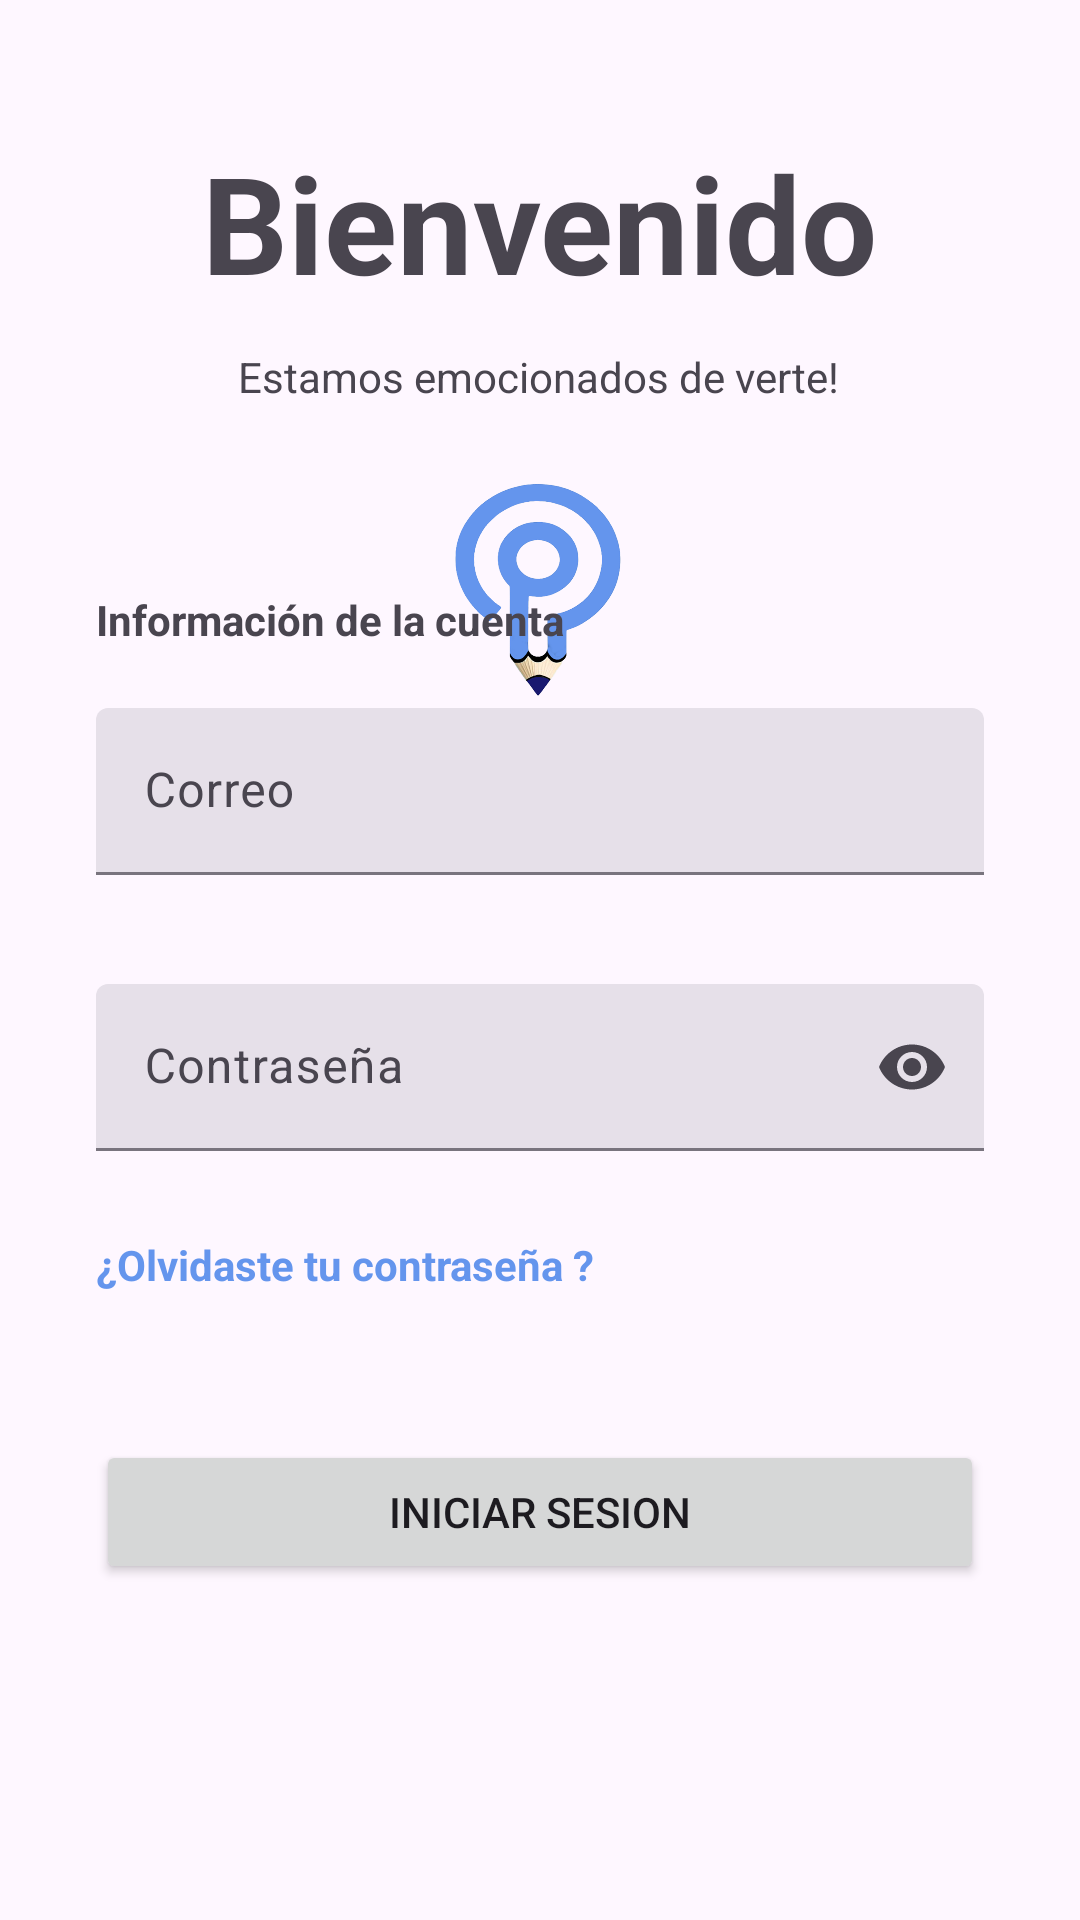

Here is an Android app screen rendered from its layout file. Give the layout XML and the strings, colors and styles it references.
<!-- AndroidManifest.xml: application theme Theme.ProyectoLorito -->
<!-- res/layout/activity_login.xml -->
<?xml version="1.0" encoding="utf-8"?>
<androidx.constraintlayout.widget.ConstraintLayout xmlns:android="http://schemas.android.com/apk/res/android"
    xmlns:app="http://schemas.android.com/apk/res-auto"
    xmlns:tools="http://schemas.android.com/tools"
    android:id="@+id/main"
    android:layout_width="match_parent"
    android:layout_height="match_parent"
    tools:context=".LoginActivity">


    <TextView
        android:id="@+id/textView4"
        android:layout_width="wrap_content"
        android:layout_height="wrap_content"
        android:layout_marginTop="44dp"
        android:text="Bienvenido"
        android:textSize="45dp"
        android:textStyle="bold"
        app:layout_constraintEnd_toEndOf="parent"
        app:layout_constraintStart_toStartOf="parent"
        app:layout_constraintTop_toTopOf="parent" />


    <TextView
        android:id="@+id/textView5"
        android:layout_width="wrap_content"
        android:layout_height="wrap_content"
        android:layout_marginTop="12dp"
        android:text="Estamos emocionados de verte!"
        app:layout_constraintEnd_toEndOf="parent"
        app:layout_constraintHorizontal_bias="0.497"
        app:layout_constraintStart_toStartOf="parent"
        app:layout_constraintTop_toBottomOf="@+id/textView4" />

    <ImageView
        android:id="@+id/imageView3"
        android:layout_width="113dp"
        android:layout_height="110dp"
        android:layout_marginTop="16dp"
        app:layout_constraintEnd_toEndOf="@+id/textView5"
        app:layout_constraintStart_toStartOf="@+id/textView5"
        app:layout_constraintTop_toBottomOf="@+id/textView5"
        app:srcCompat="@drawable/ic_logo_trans" />

    <com.google.android.material.textfield.TextInputLayout
        android:id="@+id/textField"
        style="?attr/textInputFilledStyle"
        android:layout_width="match_parent"
        android:layout_height="wrap_content"
        android:layout_marginStart="32dp"
        android:layout_marginEnd="32dp"
        android:layout_marginBottom="16dp"
        android:hint="Correo"
        app:errorEnabled="true"
        app:layout_constraintBottom_toTopOf="@+id/textContrasena"
        app:layout_constraintEnd_toEndOf="parent"
        app:layout_constraintHorizontal_bias="0.0"
        app:layout_constraintStart_toStartOf="parent">

        <com.google.android.material.textfield.TextInputEditText
            android:layout_width="match_parent"
            android:layout_height="wrap_content"
            android:inputType="text" />
    </com.google.android.material.textfield.TextInputLayout>

    <com.google.android.material.textfield.TextInputLayout
        android:id="@+id/textContrasena"
        style="?attr/textInputFilledStyle"
        android:layout_width="match_parent"
        android:layout_height="wrap_content"
        android:layout_marginStart="32dp"
        android:layout_marginEnd="32dp"
        android:layout_marginBottom="76dp"
        android:hint="Contraseña"
        app:endIconMode="password_toggle"
        app:errorEnabled="true"
        app:layout_constraintBottom_toTopOf="@+id/filledButton2"
        app:layout_constraintEnd_toEndOf="parent"
        app:layout_constraintHorizontal_bias="0.0"
        app:layout_constraintStart_toStartOf="parent">

        <com.google.android.material.textfield.TextInputEditText
            android:layout_width="match_parent"
            android:layout_height="wrap_content"
            android:inputType="textPassword" />
    </com.google.android.material.textfield.TextInputLayout>

    <TextView
        android:id="@+id/textView3"
        android:layout_width="wrap_content"
        android:layout_height="wrap_content"
        android:layout_marginBottom="20dp"
        android:text="Información de la cuenta"
        android:textStyle="bold"
        app:layout_constraintBottom_toTopOf="@+id/textField"
        app:layout_constraintEnd_toEndOf="parent"
        app:layout_constraintHorizontal_bias="0.0"
        app:layout_constraintStart_toStartOf="@+id/textField" />

    <TextView
        android:id="@+id/textView6"
        android:layout_width="wrap_content"
        android:layout_height="wrap_content"
        android:layout_marginTop="8dp"
        android:text="¿Olvidaste tu contraseña ?"
        android:textColor="@color/lavender"
        android:textStyle="bold"
        app:layout_constraintEnd_toEndOf="parent"
        app:layout_constraintHorizontal_bias="0.0"
        app:layout_constraintStart_toStartOf="@+id/textContrasena"
        app:layout_constraintTop_toBottomOf="@+id/textContrasena" />

    <Button
        android:id="@+id/filledButton2"
        android:layout_width="match_parent"
        android:layout_height="wrap_content"
        android:layout_marginStart="32dp"
        android:layout_marginEnd="32dp"
        android:layout_marginBottom="112dp"
        android:text="Iniciar Sesion"
        app:layout_constraintBottom_toBottomOf="parent"
        app:layout_constraintEnd_toEndOf="parent"
        app:layout_constraintHorizontal_bias="0.0"
        app:layout_constraintStart_toStartOf="parent" />


</androidx.constraintlayout.widget.ConstraintLayout>
<!-- resources referenced by this layout -->
<resources>
  <color name="lavender">#6495ED</color>
  <!-- drawable ic_logo_trans: png bitmap (drawable, 190289 bytes) -->
  <style name="Theme.ProyectoLorito" parent="Base.Theme.ProyectoLorito" />
  <style name="Base.Theme.ProyectoLorito" parent="Theme.Material3.DayNight.NoActionBar">
          
          
          <item name="colorPrimary">@color/lavender</item>
          <item name="colorSecondary">#209825</item>
          <item name="colorPrimaryVariant">#4CAF50</item>
  
      </style>
</resources>
